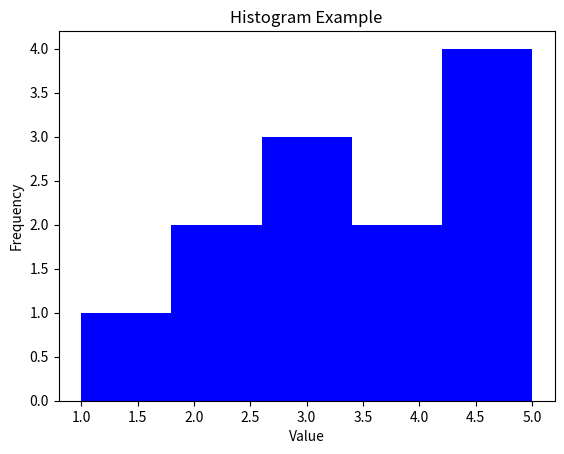

This figure's Python source:
import matplotlib.pyplot as plt 
grades = [1, 2, 2, 3, 3, 3, 4, 4, 5, 5, 5, 5] 
plt.hist(grades, bins=5, color='blue')
plt.title('Histogram Example') 
plt.xlabel('Value') 
plt.ylabel('Frequency') 
plt.show()
